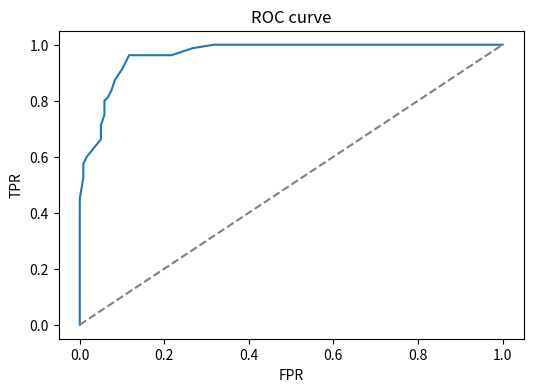
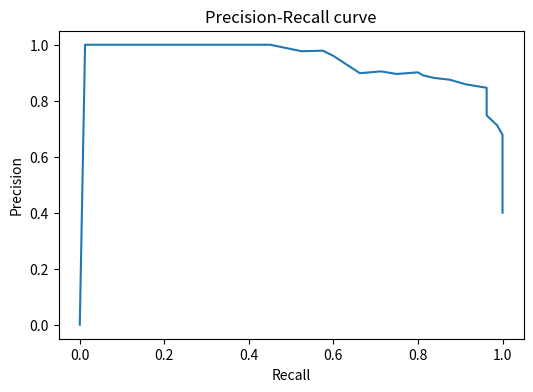

Write Python code to recreate these figures, in order.
import numpy as np
import matplotlib.pyplot as plt

np.random.seed(42)

y_true = np.hstack([np.ones(80), np.zeros(120)])
scores = np.hstack([
    np.random.beta(5, 2, 80),
    np.random.beta(2, 5, 120)
])

def confusion_at_thresh(y_true, scores, thresh):
    preds = scores >= thresh
    tp = np.sum((preds == 1) & (y_true == 1))
    fp = np.sum((preds == 1) & (y_true == 0))
    tn = np.sum((preds == 0) & (y_true == 0))
    fn = np.sum((preds == 0) & (y_true == 1))
    return tp, fp, tn, fn

def roc_pr(y_true, scores, thresholds):
    tprs, fprs, precs, recalls = [], [], [], []
    for t in thresholds:
        tp, fp, tn, fn = confusion_at_thresh(y_true, scores, t)
        tpr = tp / (tp + fn)
        fpr = fp / (fp + tn)
        prec = tp / (tp + fp) if tp + fp > 0 else 0
        rec = tpr
        tprs.append(tpr)
        fprs.append(fpr)
        precs.append(prec)
        recalls.append(rec)
    return np.array(tprs), np.array(fprs), np.array(precs), np.array(recalls)

thresholds = np.linspace(0, 1, 50)
tprs, fprs, precs, recalls = roc_pr(y_true, scores, thresholds)


# Example threshold
confusion_at_thresh(y_true, scores, 0.5)


plt.figure(figsize=(6,4))
plt.plot(fprs, tprs)
plt.plot([0,1],[0,1], linestyle="--", color="gray")
plt.title("ROC curve")
plt.xlabel("FPR")
plt.ylabel("TPR")
plt.show()

plt.figure(figsize=(6,4))
plt.plot(recalls, precs)
plt.title("Precision-Recall curve")
plt.xlabel("Recall")
plt.ylabel("Precision")
plt.show()
